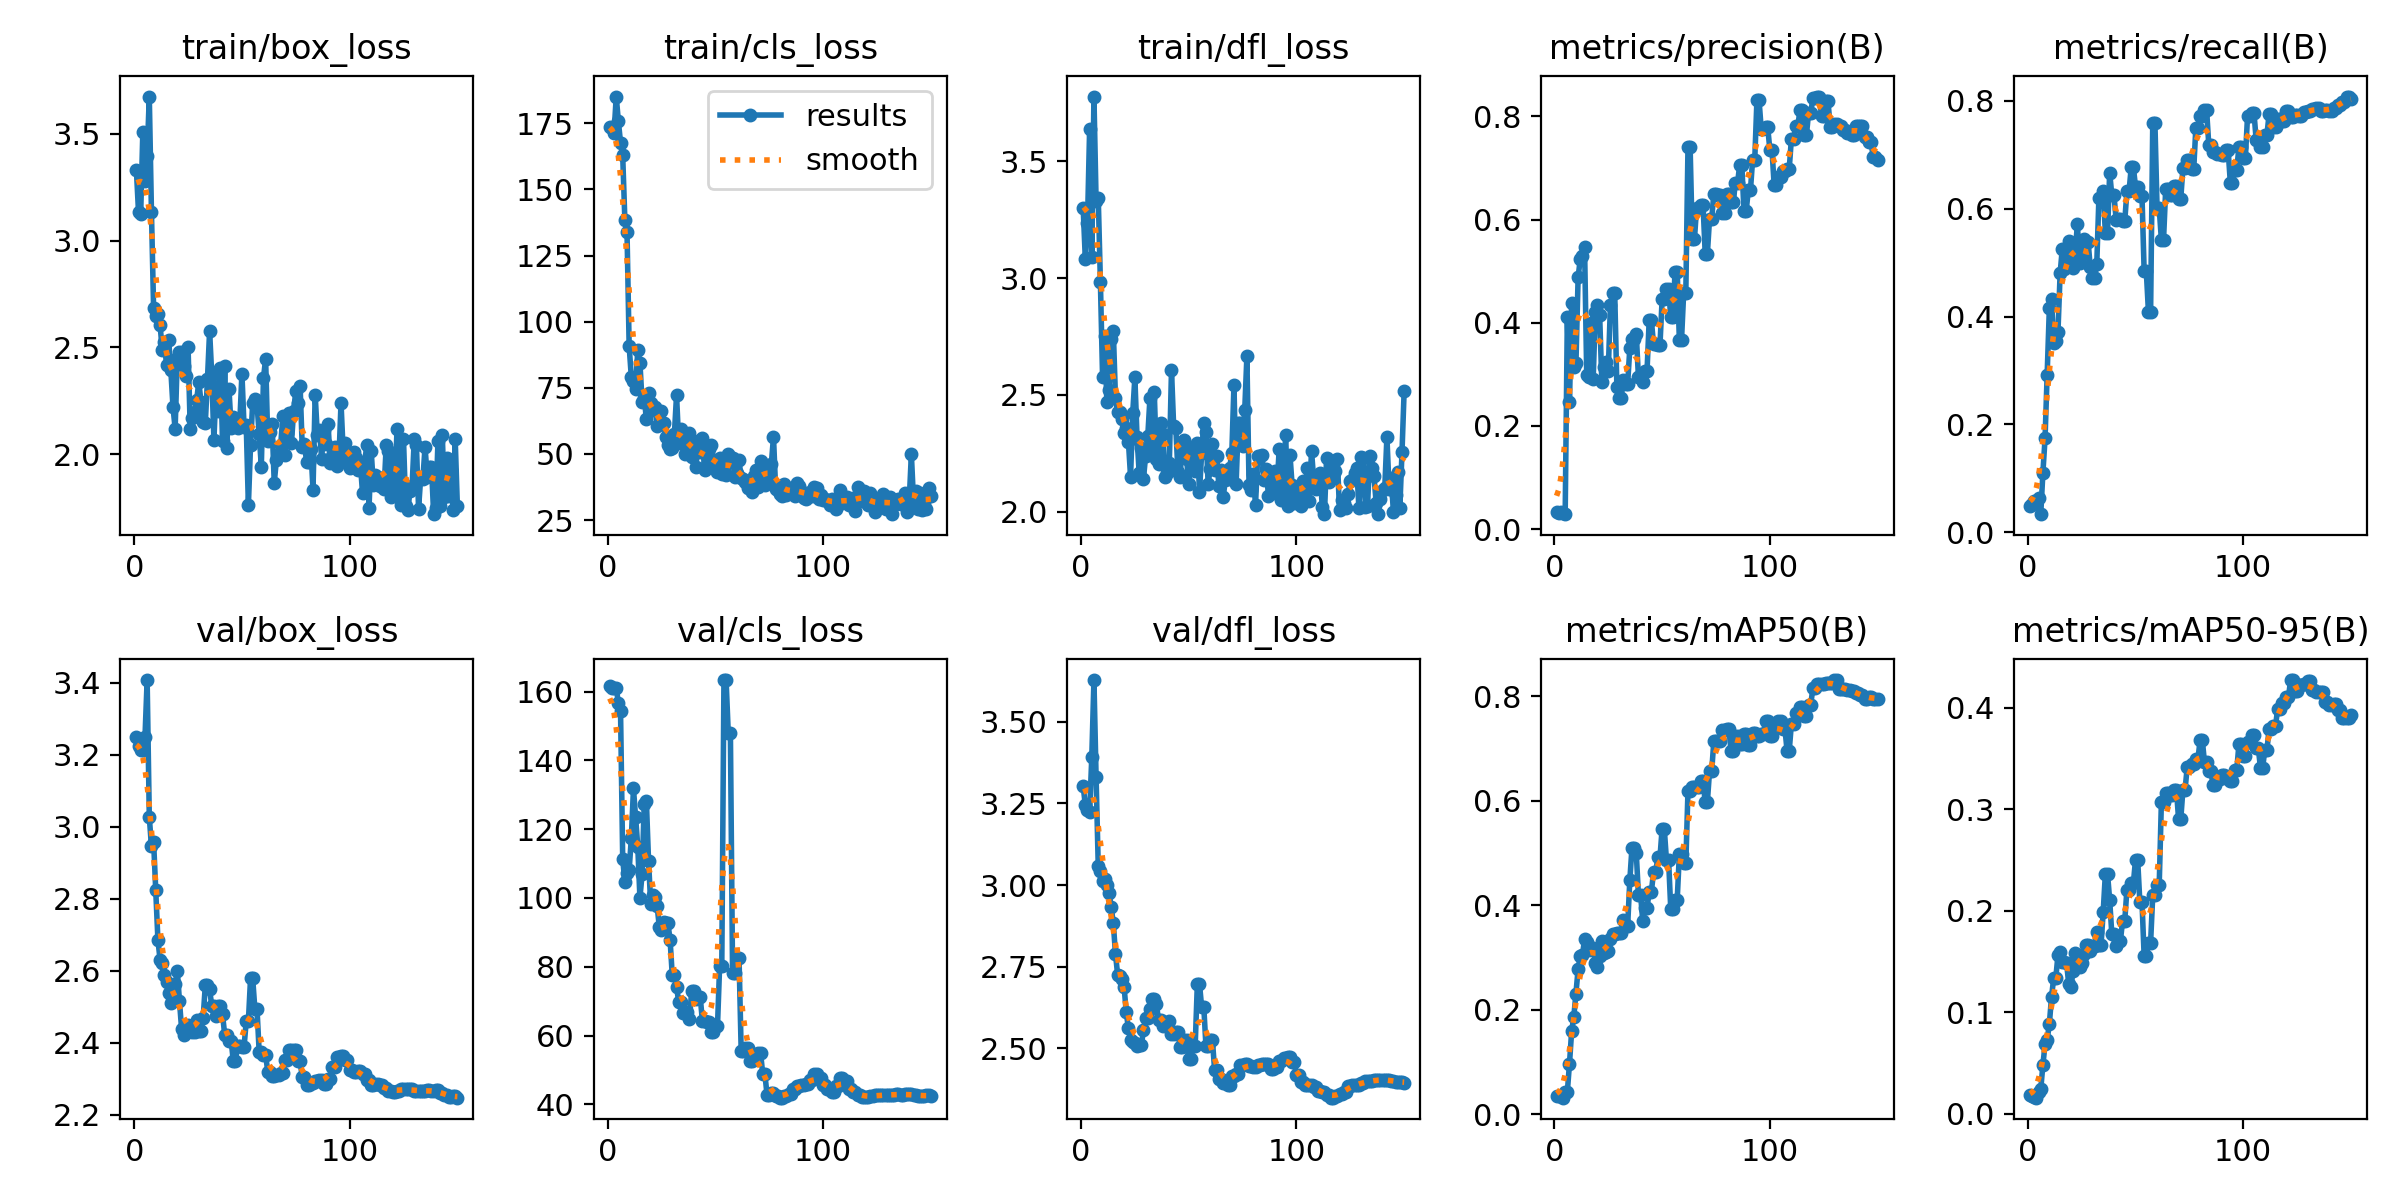

Values plotted in this chart, from the file beside it:
epoch, time, train/box_loss, train/cls_loss, train/dfl_loss, metrics/precision(B), metrics/recall(B), metrics/mAP50(B), metrics/mAP50-95(B), val/box_loss, val/cls_loss, val/dfl_loss, lr/pg0, lr/pg1, lr/pg2
1, 2.215, 3.332, 173.5, 3.301, 0.03248, 0.04814, 0.03452, 0.01806, 3.25, 161.6, 3.303, 8.33e-06, 8.33e-06, 8.33e-06
2, 3.755, 3.133, 173.4, 3.081, 0.03162, 0.05357, 0.03492, 0.01701, 3.225, 161.1, 3.244, 2.49873e-05, 2.49873e-05, 2.49873e-05
3, 5.113, 3.123, 171.5, 3.235, 0.03262, 0.05754, 0.03493, 0.01669, 3.215, 161.1, 3.229, 4.16319e-05, 4.16319e-05, 4.16319e-05
4, 6.365, 3.508, 185.1, 3.639, 0.03037, 0.05357, 0.0321, 0.01577, 3.212, 161.2, 3.225, 5.8253e-05, 5.8253e-05, 5.8253e-05
5, 7.703, 3.279, 175.7, 3.092, 0.02877, 0.06364, 0.04324, 0.02121, 3.249, 156.6, 3.392, 7.48398e-05, 7.48398e-05, 7.48398e-05
6, 9.286, 3.396, 167.7, 3.777, 0.4114, 0.03388, 0.04334, 0.02387, 3.407, 154.3, 3.628, 9.13815e-05, 9.13815e-05, 9.13815e-05
7, 10.94, 3.674, 162.9, 3.33, 0.2456, 0.1105, 0.0973, 0.04807, 3.027, 111.5, 3.33, 0.0001079, 0.0001079, 0.0001079
8, 12.58, 3.133, 138.6, 3.344, 0.4372, 0.1741, 0.1595, 0.06826, 2.945, 104.6, 3.058, 0.0001243, 0.0001243, 0.0001243
9, 14.25, 2.682, 134, 2.983, 0.3135, 0.2926, 0.1865, 0.07299, 2.959, 107.2, 3.044, 0.0001406, 0.0001406, 0.0001406
10, 15.81, 2.647, 90.79, 2.578, 0.322, 0.4158, 0.2313, 0.08848, 2.824, 108.1, 3.013, 0.0001569, 0.0001569, 0.0001569
11, 17.39, 2.659, 79.07, 2.751, 0.4877, 0.4321, 0.2777, 0.1147, 2.686, 117.4, 3.019, 0.000173, 0.000173, 0.000173
12, 18.95, 2.607, 77.5, 2.468, 0.5237, 0.3503, 0.3026, 0.1334, 2.63, 131.8, 3, 0.0001891, 0.0001891, 0.0001891
13, 20.5, 2.488, 74.64, 2.523, 0.5284, 0.3545, 0.3047, 0.1337, 2.621, 123.5, 2.975, 0.000205, 0.000205, 0.000205
14, 22.06, 2.525, 89.27, 2.737, 0.5464, 0.3721, 0.3348, 0.1563, 2.587, 115, 2.933, 0.0002208, 0.0002208, 0.0002208
15, 23.58, 2.419, 84.47, 2.772, 0.2979, 0.4799, 0.3294, 0.159, 2.568, 100, 2.883, 0.0002365, 0.0002365, 0.0002365
16, 25.09, 2.534, 69.81, 2.485, 0.2949, 0.5255, 0.3139, 0.1497, 2.538, 106.9, 2.789, 0.000252, 0.000252, 0.000252
17, 26.58, 2.393, 71.22, 2.426, 0.3986, 0.4889, 0.3158, 0.1494, 2.51, 127.4, 2.725, 0.0002673, 0.0002673, 0.0002673
18, 28.08, 2.221, 63.09, 2.426, 0.2916, 0.5089, 0.3185, 0.1481, 2.523, 128.1, 2.722, 0.0002825, 0.0002825, 0.0002825
19, 29.59, 2.12, 72.91, 2.395, 0.4207, 0.5391, 0.289, 0.1277, 2.562, 110.8, 2.712, 0.0002975, 0.0002975, 0.0002975
20, 31.06, 2.453, 69.07, 2.336, 0.4352, 0.527, 0.2827, 0.1249, 2.601, 98.37, 2.688, 0.0003123, 0.0003123, 0.0003123
21, 32.61, 2.478, 66.63, 2.358, 0.4143, 0.489, 0.3027, 0.1402, 2.516, 100.8, 2.61, 0.0003269, 0.0003269, 0.0003269
22, 34.1, 2.476, 67.89, 2.3, 0.2856, 0.5152, 0.3311, 0.1582, 2.438, 100.4, 2.562, 0.0003413, 0.0003413, 0.0003413
23, 35.64, 2.411, 60.44, 2.149, 0.3147, 0.5716, 0.3084, 0.1464, 2.422, 97.58, 2.527, 0.0003555, 0.0003555, 0.0003555
24, 37.25, 2.368, 65.78, 2.421, 0.3242, 0.4984, 0.3116, 0.1446, 2.435, 91.56, 2.518, 0.0003695, 0.0003695, 0.0003695
25, 38.83, 2.501, 66.31, 2.574, 0.3065, 0.5147, 0.3127, 0.1486, 2.449, 90.64, 2.516, 0.0003832, 0.0003832, 0.0003832
26, 40.41, 2.119, 61.72, 2.321, 0.4346, 0.5441, 0.3347, 0.1575, 2.433, 92.88, 2.507, 0.0003967, 0.0003967, 0.0003967
27, 42.04, 2.171, 56.23, 2.164, 0.4567, 0.5381, 0.3454, 0.1666, 2.43, 92.6, 2.51, 0.0004099, 0.0004099, 0.0004099
28, 43.76, 2.197, 53.52, 2.271, 0.4567, 0.5381, 0.3454, 0.1666, 2.43, 92.6, 2.51, 0.0004228, 0.0004228, 0.0004228
29, 45.38, 2.256, 51.86, 2.141, 0.275, 0.491, 0.3473, 0.1603, 2.462, 87.85, 2.555, 0.0004355, 0.0004355, 0.0004355
30, 46.95, 2.338, 52.2, 2.24, 0.2542, 0.4708, 0.3467, 0.1654, 2.433, 77.6, 2.593, 0.000448, 0.000448, 0.000448
31, 48.47, 2.246, 57.52, 2.324, 0.2542, 0.4708, 0.3467, 0.1654, 2.433, 77.6, 2.593, 0.0004601, 0.0004601, 0.0004601
32, 50.01, 2.151, 72.25, 2.487, 0.2883, 0.4964, 0.3727, 0.1785, 2.469, 74.17, 2.622, 0.0004719, 0.0004719, 0.0004719
33, 51.56, 2.145, 54.09, 2.273, 0.2816, 0.6197, 0.3608, 0.1664, 2.56, 69.78, 2.65, 0.0004835, 0.0004835, 0.0004835
34, 53.2, 2.351, 59.25, 2.513, 0.2816, 0.6197, 0.3608, 0.1664, 2.56, 69.78, 2.65, 0.0004947, 0.0004947, 0.0004947
35, 54.72, 2.577, 56.77, 2.227, 0.3505, 0.6333, 0.4476, 0.1989, 2.548, 66.56, 2.635, 0.0005056, 0.0005056, 0.0005056
36, 56.37, 2.369, 50.13, 2.205, 0.3686, 0.5541, 0.5099, 0.2363, 2.502, 66.88, 2.586, 0.0005162, 0.0005162, 0.0005162
37, 57.94, 2.067, 55.58, 2.377, 0.3686, 0.5541, 0.5099, 0.2363, 2.502, 66.88, 2.586, 0.0005265, 0.0005265, 0.0005265
38, 59.51, 2.315, 58.09, 2.334, 0.3779, 0.6666, 0.4997, 0.2105, 2.475, 64.75, 2.569, 0.0005364, 0.0005364, 0.0005364
39, 61.09, 2.203, 48.75, 2.147, 0.2945, 0.6245, 0.4198, 0.1768, 2.501, 72.83, 2.574, 0.0005461, 0.0005461, 0.0005461
40, 62.65, 2.405, 52.52, 2.166, 0.2945, 0.6245, 0.4198, 0.1768, 2.501, 72.83, 2.574, 0.0005553, 0.0005553, 0.0005553
41, 64.22, 2.064, 44.95, 2.208, 0.2848, 0.5792, 0.3707, 0.165, 2.479, 70.68, 2.583, 0.0005642, 0.0005642, 0.0005642
42, 65.9, 2.414, 54.97, 2.607, 0.307, 0.5807, 0.3954, 0.1705, 2.422, 71.19, 2.543, 0.0005728, 0.0005728, 0.0005728
43, 67.41, 2.028, 50.58, 2.366, 0.307, 0.5807, 0.3954, 0.1705, 2.422, 71.19, 2.543, 0.000581, 0.000581, 0.000581
44, 68.92, 2.304, 55.92, 2.36, 0.4048, 0.5767, 0.426, 0.19, 2.405, 64.21, 2.549, 0.0005888, 0.0005888, 0.0005888
45, 70.44, 2.123, 43.74, 2.171, 0.4048, 0.5767, 0.426, 0.19, 2.405, 64.21, 2.549, 0.0005963, 0.0005963, 0.0005963
46, 71.98, 2.175, 45.9, 2.147, 0.359, 0.632, 0.4628, 0.2204, 2.349, 64.05, 2.504, 0.0006034, 0.0006034, 0.0006034
47, 73.57, 2.157, 51.77, 2.3, 0.359, 0.632, 0.4628, 0.2204, 2.349, 64.05, 2.504, 0.0006101, 0.0006101, 0.0006101
48, 75.15, 2.123, 53.53, 2.308, 0.3567, 0.6763, 0.4914, 0.2271, 2.392, 61.06, 2.525, 0.0006164, 0.0006164, 0.0006164
49, 76.67, 2.146, 45.47, 2.227, 0.3567, 0.6763, 0.4914, 0.2271, 2.392, 61.06, 2.525, 0.0006224, 0.0006224, 0.0006224
50, 78.16, 2.378, 47.88, 2.119, 0.4453, 0.6403, 0.5466, 0.25, 2.389, 62.64, 2.467, 0.0006279, 0.0006279, 0.0006279
51, 79.74, 2.127, 43.23, 2.243, 0.4453, 0.6403, 0.5466, 0.25, 2.389, 62.64, 2.467, 0.0006268, 0.0006268, 0.0006268
52, 81.32, 2.139, 48.42, 2.278, 0.4662, 0.6232, 0.4868, 0.2088, 2.46, 80.29, 2.509, 0.0006193, 0.0006193, 0.0006193
53, 82.83, 1.761, 42.34, 2.174, 0.4662, 0.6232, 0.4868, 0.2088, 2.46, 80.29, 2.509, 0.0006117, 0.0006117, 0.0006117
54, 84.36, 2.043, 45.1, 2.295, 0.4109, 0.4842, 0.3934, 0.155, 2.579, 163.4, 2.697, 0.000604, 0.000604, 0.000604
55, 85.92, 2.242, 41.95, 2.086, 0.4109, 0.4842, 0.3934, 0.155, 2.579, 163.4, 2.697, 0.0005962, 0.0005962, 0.0005962
56, 87.5, 2.257, 50.04, 2.249, 0.4991, 0.4081, 0.4107, 0.1684, 2.495, 148, 2.626, 0.0005884, 0.0005884, 0.0005884
57, 88.97, 2.235, 48.81, 2.381, 0.4991, 0.4081, 0.4107, 0.1684, 2.495, 148, 2.626, 0.0005805, 0.0005805, 0.0005805
58, 90.52, 2.095, 48.49, 2.339, 0.3661, 0.7593, 0.4979, 0.2153, 2.375, 78.16, 2.506, 0.0005725, 0.0005725, 0.0005725
59, 92.03, 1.943, 41.35, 2.12, 0.3661, 0.7593, 0.4979, 0.2153, 2.375, 78.16, 2.506, 0.0005644, 0.0005644, 0.0005644
60, 93.63, 2.355, 42.93, 2.184, 0.4577, 0.6007, 0.4806, 0.2256, 2.366, 82.69, 2.525, 0.0005563, 0.0005563, 0.0005563
... 90 more rows
